Image classification data set "signature_classifier" (rishabh1263/Document-verification-system on GitHub). Class labels (2): non signature, signature.

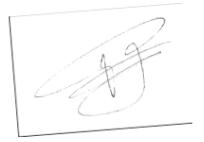
Label: signature

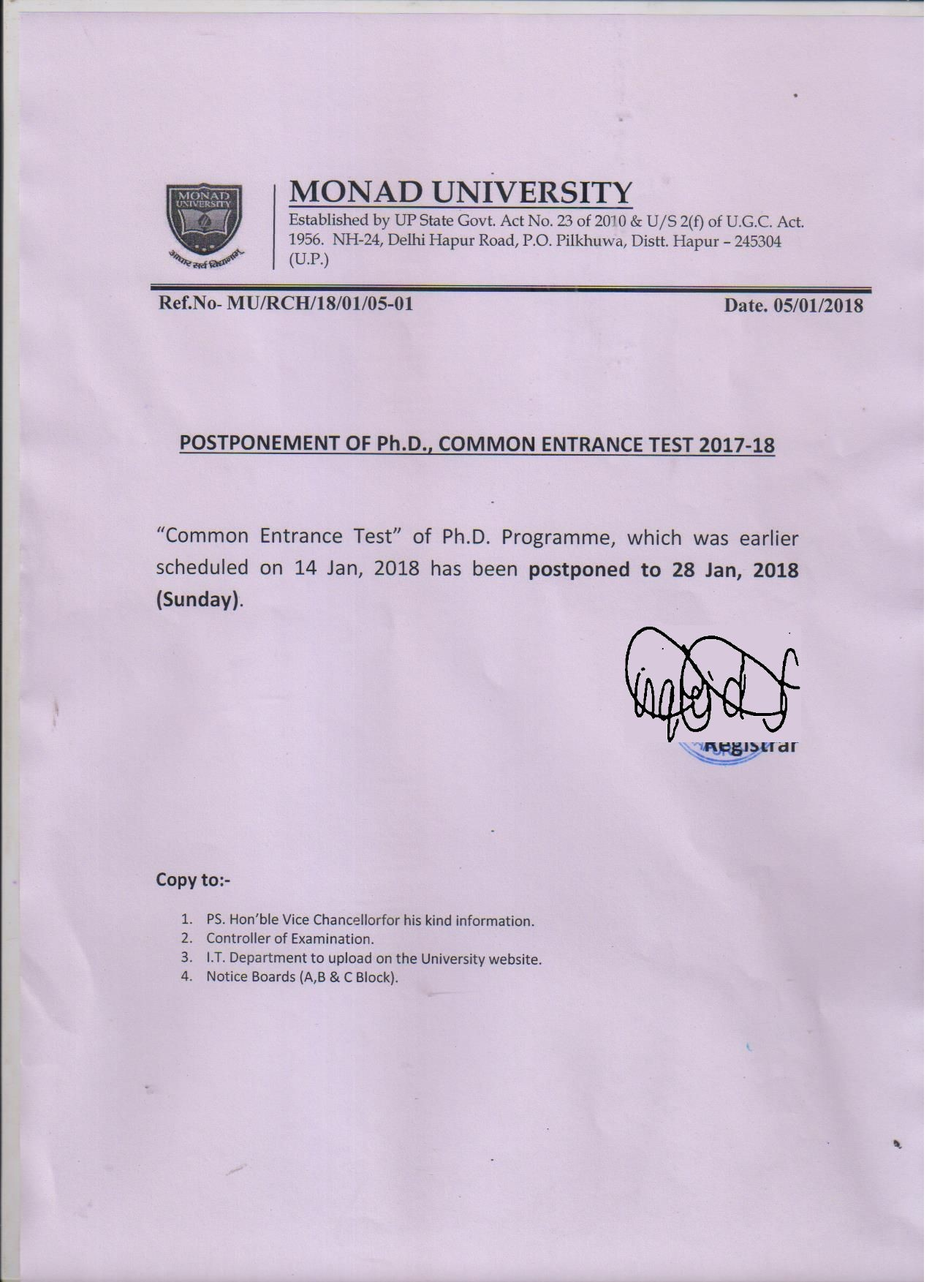
Label: non signature

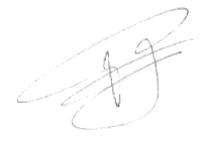
Label: signature

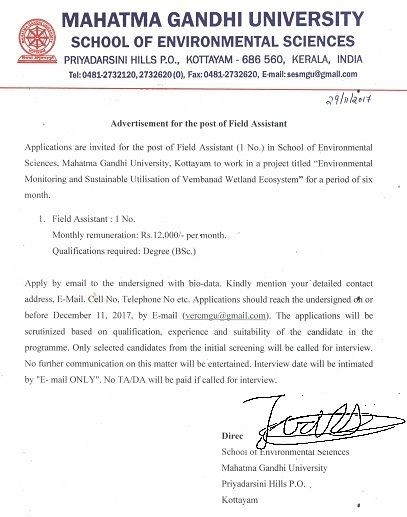
Label: non signature

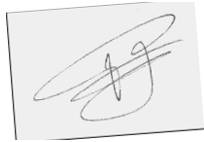
Label: signature

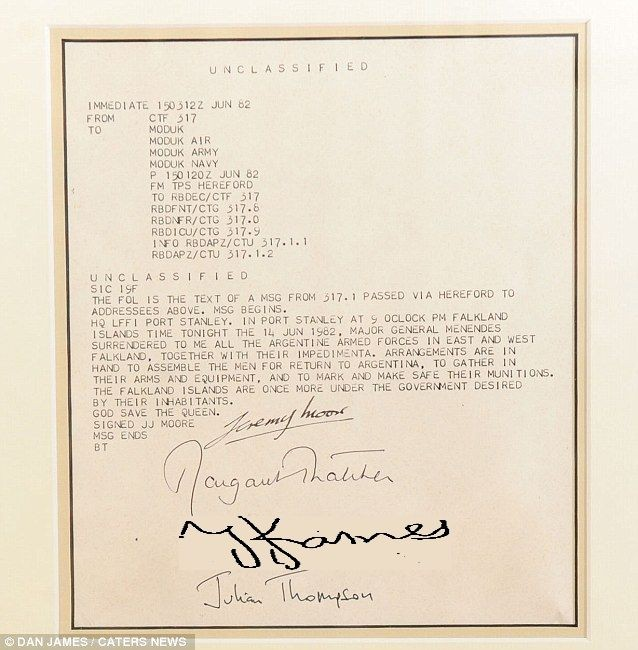
Label: non signature
